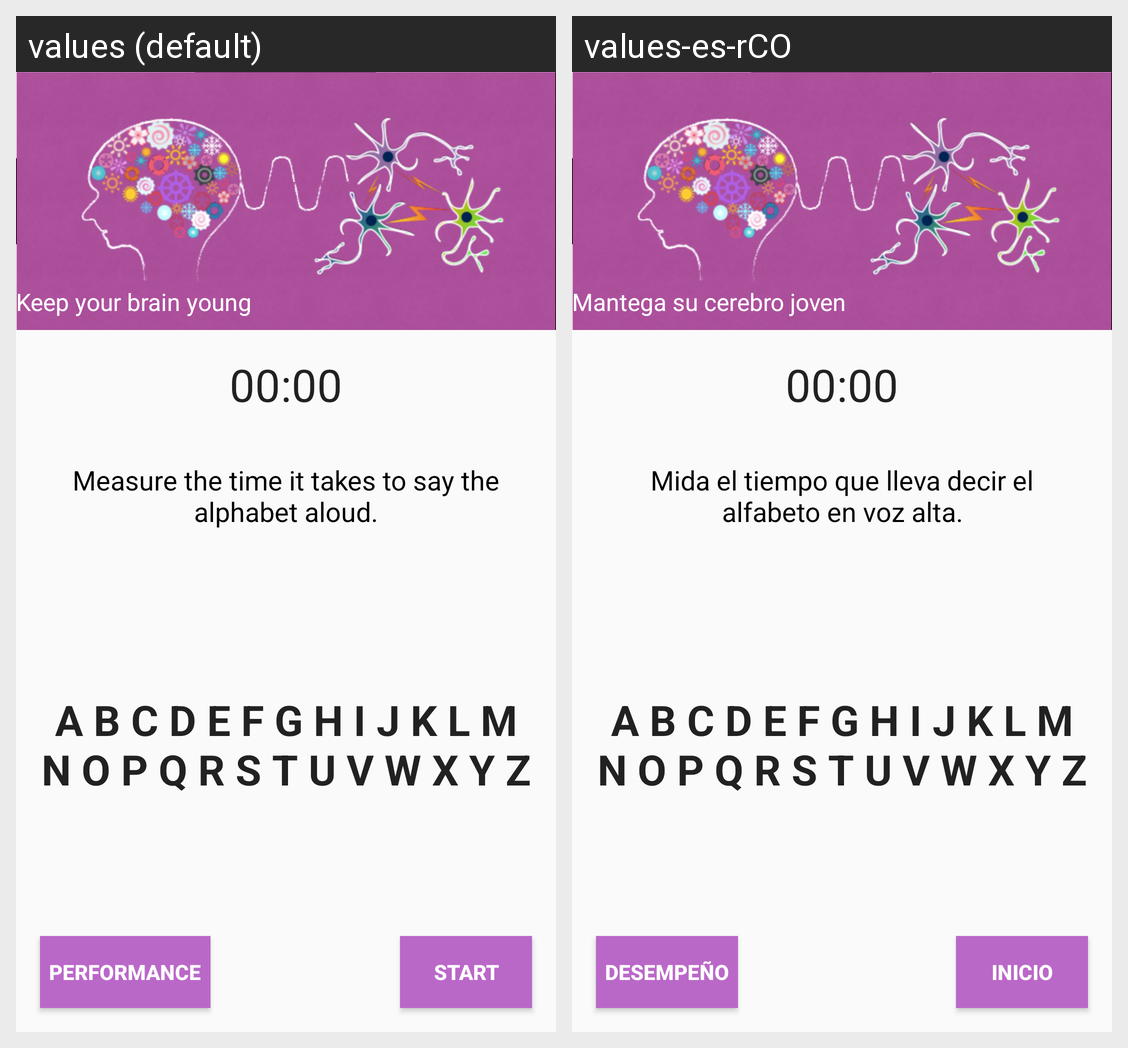

Locale-by-locale string values for the Android screen shown in this grid:
Android screen res/layout/activity_test_alphabet.xml rendered under 2 locales, left to right: values (default), values-es-rCO. Device: Nexus 5 (rendered at 1080×1920; each locale shown at half size, 540×960, under a caption strip naming it); theme AppTheme.
Strings drawn on this screen, with the default value and each locale's value (text and hints the layout hard-codes, and strings that could not be matched under every locale, appear in the picture but are not listed):

subtitle
  values: Keep your brain young
  values-es-rCO: Mantega su cerebro joven

start
  values: Start
  values-es-rCO: Inicio

descriptionTestAlphabet
  values: Measure the time it takes to say the alphabet aloud.
  values-es-rCO: Mida el tiempo que lleva decir el alfabeto en voz alta.

alphabet
  values: A B C D E F G H I J K L M N O P Q R S T U V W X Y Z
  values-es-rCO: A B C D E F G H I J K L M N O P Q R S T U V W X Y Z  [not translated; the default value is used]

performance
  values: Performance
  values-es-rCO: Desempeño
